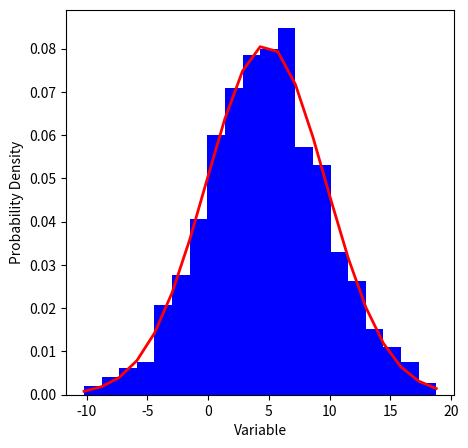

The matplotlib source for this figure:
import numpy as np
from scipy.stats import norm
import matplotlib.pyplot as plt

#Generar datos ficticios
np.random.seed(0)
dataSet1 = np.random.normal(loc=5,scale=5,size=1000) 
dataSet2 = np.random.normal(loc=10,scale=3,size=1000)

#Definir tamaño de imagen
plt.figure(figsize=(5,5))

histDataSet1, bins1, _ = plt.hist(dataSet1,bins=20,density=True,color="blue",label="Dataset 1")
plt.xlabel('Variable')
plt.ylabel('Probability Density')

paramsDataset1 = norm.fit(dataSet1)
pdf1 = norm.pdf(bins1, loc=paramsDataset1[0], scale=paramsDataset1[1])
plt.plot(bins1, pdf1, 'r-', linewidth =2, label='PDF of Dataset 1')

plt.show()